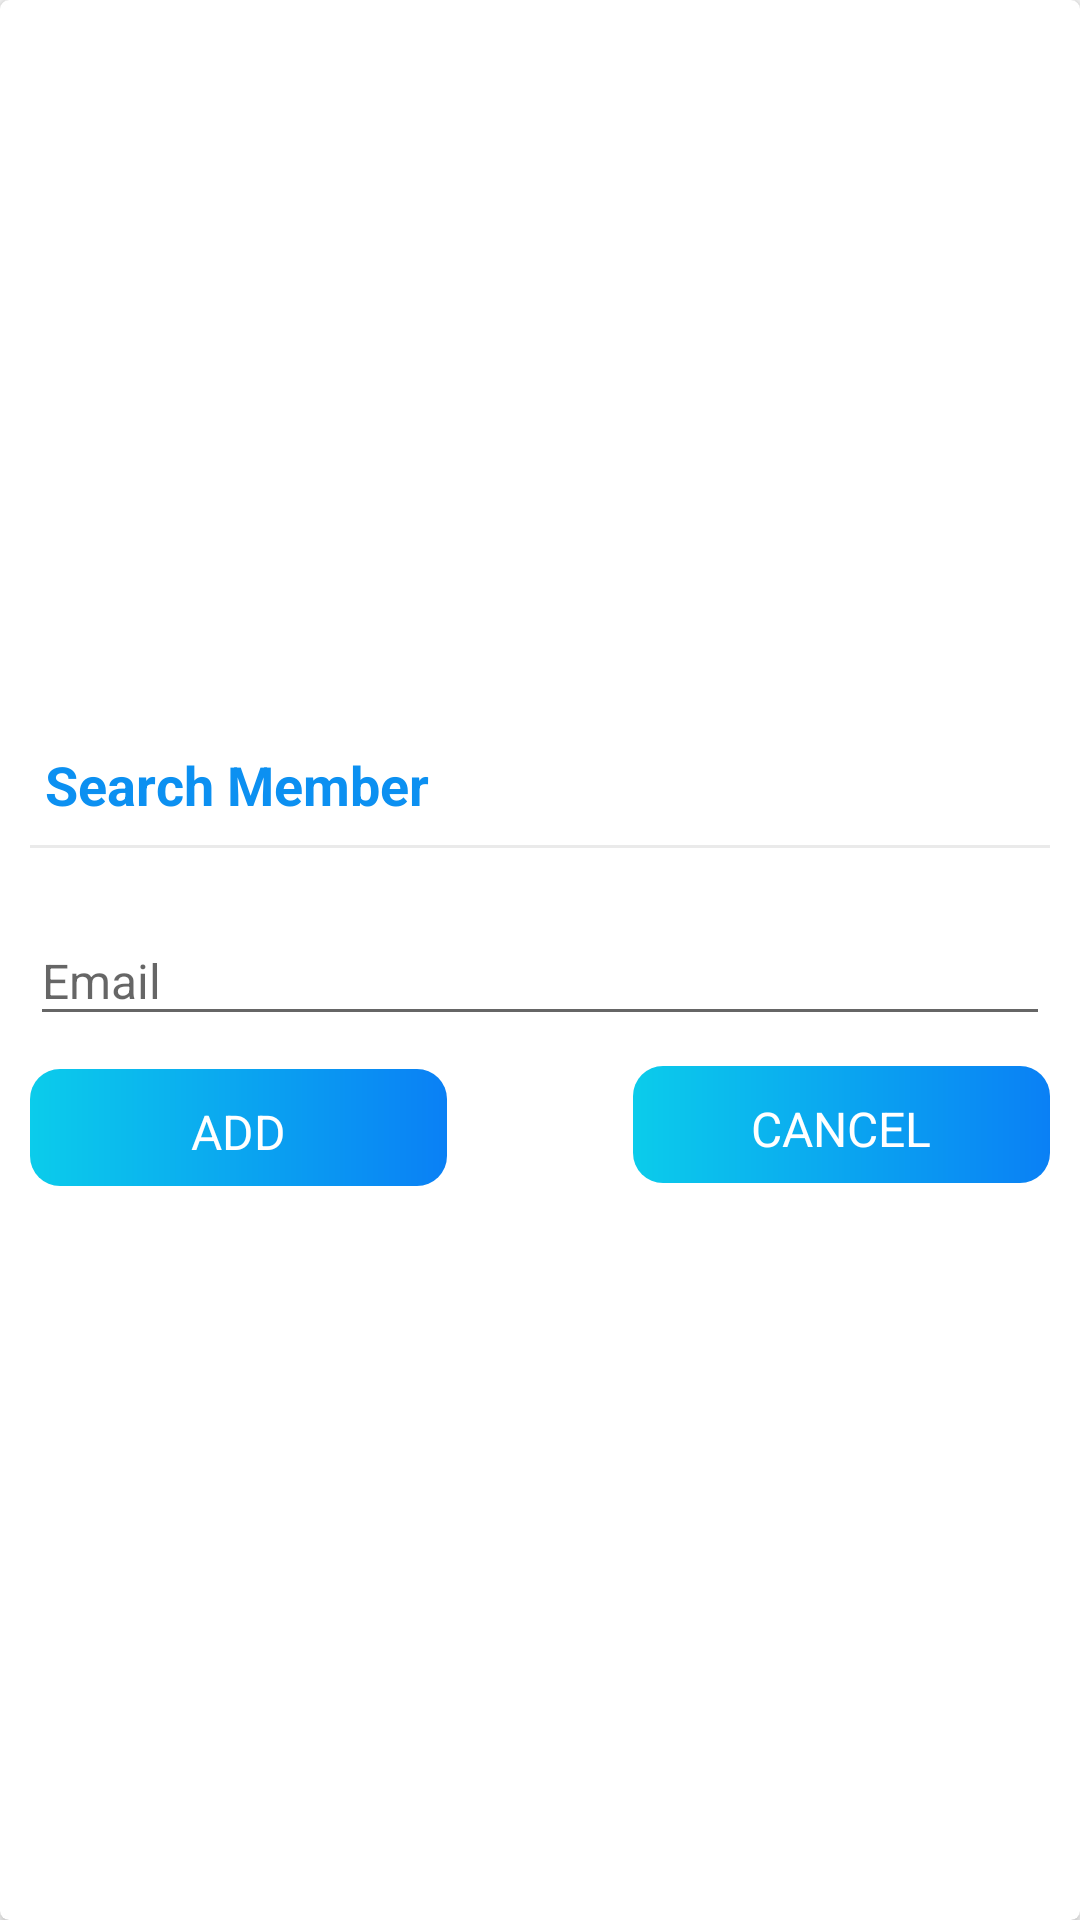

Write the Android layout XML for this screen, with the resource values it uses.
<!-- AndroidManifest.xml: application theme AppTheme -->
<!-- res/layout/dialog_search_member.xml -->
<?xml version="1.0" encoding="utf-8"?>
<FrameLayout
    xmlns:android="http://schemas.android.com/apk/res/android"
    xmlns:app="http://schemas.android.com/apk/res-auto"
    xmlns:tools="http://schemas.android.com/tools"
    android:layout_width="match_parent"
    android:layout_height="match_parent">

    <androidx.cardview.widget.CardView
        android:layout_width="match_parent"
        android:layout_height="match_parent"
        android:background="@drawable/shape_dialog_rounded"
        app:cardBackgroundColor="@color/white"
        app:cardCornerRadius="@dimen/dialog_member_cv_cornerRadius"
        app:cardElevation="@dimen/dialog_member_cv_elevation"
        >
        <LinearLayout
            android:layout_width="match_parent"
            android:layout_height="match_parent"
            android:gravity="center"
            android:orientation="vertical"
            android:padding="@dimen/dialog_member_content_padding"
            >
            <TextView
                android:id="@+id/tvDialogTitle"
                android:layout_width="match_parent"
                android:layout_height="wrap_content"
                android:padding="@dimen/dialog_member_title_padding"
                android:text="@string/search_member"
                android:textColor="@color/colorAccent"
                android:textSize="@dimen/dialog_member_title_text_size"
                android:textStyle="bold"
                />
            <View
                android:layout_width="match_parent"
                android:layout_height="@dimen/member_dialog_divider_height"
                android:layout_marginTop="@dimen/member_dialog_divider_marginTopBottom"
                android:layout_marginBottom="@dimen/member_dialog_divider_marginTopBottom"
                android:background="@color/divider_color"
                />
            <com.google.android.material.textfield.TextInputLayout
                android:layout_width="match_parent"
                android:layout_height="wrap_content"
                android:layout_marginTop="@dimen/member_dialog_til_email_marginTop"
                >

                <androidx.appcompat.widget.AppCompatEditText
                    android:id="@+id/et_email_search_member"
                    android:layout_width="match_parent"
                    android:layout_height="wrap_content"
                    android:hint="@string/email"
                    android:textColorHint="@color/white"
                    android:textColor="@color/colorPrimary"
                    android:inputType="textEmailAddress"
                    android:textSize="@dimen/et_text_size"
                    tools:ignore="TouchTargetSizeCheck,SpeakableTextPresentCheck" />
            </com.google.android.material.textfield.TextInputLayout>

            <androidx.constraintlayout.widget.ConstraintLayout
                android:layout_width="match_parent"
                android:layout_height="@dimen/member_dialog_action_layout_height"
                android:layout_marginTop="@dimen/member_dialog_action_layout_marginTop"
                android:orientation="horizontal">

                <TextView
                    android:id="@+id/tv_add"
                    android:layout_width="139dp"
                    android:layout_height="39dp"
                    android:layout_weight="1"
                    android:background="@drawable/shape_button_rounded"
                    android:gravity="center"
                    android:padding="@dimen/member_dialog_action_button_padding"
                    android:text="@string/add"
                    android:textColor="@color/white"
                    android:textSize="@dimen/member_dialog_action_button_text_size"
                    app:layout_constraintBottom_toBottomOf="parent"
                    app:layout_constraintEnd_toStartOf="@+id/tv_cancel"
                    app:layout_constraintHorizontal_bias="0.0"
                    app:layout_constraintStart_toStartOf="parent"
                    app:layout_constraintTop_toTopOf="parent"
                    app:layout_constraintVertical_bias="1.0" />

                <TextView
                    android:id="@+id/tv_cancel"
                    android:layout_width="139dp"
                    android:layout_height="39dp"
                    android:layout_weight="1"
                    android:background="@drawable/shape_button_rounded"
                    android:gravity="center"
                    android:padding="@dimen/member_dialog_action_button_padding"
                    android:text="@string/cancel"
                    android:textColor="@color/white"
                    android:textSize="@dimen/member_dialog_action_button_text_size"
                    app:layout_constraintBottom_toBottomOf="parent"
                    app:layout_constraintEnd_toEndOf="parent"
                    app:layout_constraintTop_toTopOf="parent"
                    app:layout_constraintVertical_bias="0.0" />
            </androidx.constraintlayout.widget.ConstraintLayout>
        </LinearLayout>
    </androidx.cardview.widget.CardView>
</FrameLayout>
<!-- resources referenced by this layout -->
<resources>
  <color name="colorAccent">#0C90F1</color>
  <color name="colorPrimary">#0C90F1</color>
  <color name="divider_color">#EAEAEA</color>
  <color name="white">#FFFFFFFF</color>
  <dimen name="dialog_member_content_padding">10dp</dimen>
  <dimen name="dialog_member_cv_cornerRadius">3dp</dimen>
  <dimen name="dialog_member_cv_elevation">3dp</dimen>
  <dimen name="dialog_member_title_padding">5dp</dimen>
  <dimen name="dialog_member_title_text_size">18sp</dimen>
  <dimen name="et_text_size">16sp</dimen>
  <dimen name="member_dialog_action_button_padding">10dp</dimen>
  <dimen name="member_dialog_action_button_text_size">16sp</dimen>
  <dimen name="member_dialog_action_layout_height">40dp</dimen>
  <dimen name="member_dialog_action_layout_marginTop">10dp</dimen>
  <dimen name="member_dialog_divider_height">1dp</dimen>
  <dimen name="member_dialog_divider_marginTopBottom">3dp</dimen>
  <dimen name="member_dialog_til_email_marginTop">10dp</dimen>
  <!-- drawable shape_button_rounded (drawable) -->
  <?xml version="1.0" encoding="utf-8"?>
  <shape xmlns:android="http://schemas.android.com/apk/res/android"
      android:shape="rectangle">
      <gradient
          android:angle="360"
          android:endColor="#0a80F5"
          android:startColor="#0BCCEB"
          android:type="linear"
          />
  
      <corners
          android:radius="10dp"/>
  
  </shape>
  <!-- drawable shape_dialog_rounded (drawable) -->
  <?xml version="1.0" encoding="utf-8"?>
  <shape xmlns:android="http://schemas.android.com/apk/res/android"
      android:shape="rectangle">
  
      <solid android:color="#FFFFFF" />
  
      <corners android:radius="10dp" />
  </shape>
  <string name="add">ADD</string>
  <string name="cancel">CANCEL</string>
  <string name="email">Email</string>
  <string name="search_member">Search Member</string>
  <style name="AppTheme" parent="Theme.AppCompat.Light.NoActionBar">
  
          <item name="colorPrimary">@color/colorPrimary</item>
          <item name="colorPrimaryDark">@color/colorPrimaryDark</item>
          <item name="colorAccent">@color/colorAccent</item>
      </style>
  <color name="colorPrimaryDark">#022A49</color>
</resources>
